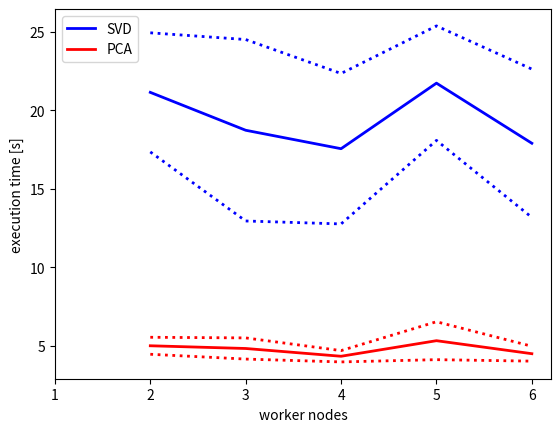

Recreate this plot in Python.
import numpy as np
import matplotlib.pyplot as plt

# SVD execution times
et_svd = np.array([[31.95614981651306, 22.8770911693573, 19.863677978515625, 20.020698070526123, 19.112498998641968, 19.972911834716797, 19.014009952545166, 20.785333156585693, 18.83063006401062, 18.882554054260254],
                  [35.67397689819336, 19.79287600517273, 16.477819204330444, 16.538218021392822, 16.248167991638184, 17.59150505065918, 16.386842012405396, 17.32415199279785, 15.898189067840576, 15.287463188171387],
                  [31.262952089309692, 19.381293058395386, 16.405333995819092, 15.48216199874878, 15.630318880081177, 17.27308702468872, 15.639727115631104, 15.816808938980103, 13.93074107170105, 14.66155219078064],
                  [32.121683835983276, 23.33402419090271, 20.372668981552124, 20.15979790687561, 20.07334804534912, 21.430482149124146, 19.454498052597046, 21.0326669216156, 19.658002138137817, 19.538650035858154],
                  [31.541428089141846, 19.67282509803772, 15.562182903289795, 15.974431991577148, 15.989508152008057, 16.88449192047119, 16.356063842773438, 16.662007093429565, 14.748564004898071, 15.56258511543274]])

#Execution times pca:
et_pca = np.array([[6.338209867477417, 4.991994142532349, 4.6073338985443115, 4.827978134155273, 4.975945949554443, 5.228058815002441, 4.5201239585876465, 4.331599950790405, 4.892102003097534, 5.45251202583313],
                  [6.3678200244903564, 5.059544086456299, 5.156126022338867, 4.715986013412476, 5.4399449825286865, 4.788336992263794, 4.5235888957977295, 4.272072076797485, 4.15265417098999, 3.959594964981079],
                  [5.179049968719482, 4.639771938323975, 4.703819036483765, 3.9479660987854004, 4.063961982727051, 4.052390098571777, 4.211709976196289, 4.236518144607544, 4.179874897003174, 4.275703191757202],
                  [8.680815935134888, 5.771799087524414, 5.103301048278809, 4.248089075088501, 4.752786874771118, 4.983352899551392, 5.640420913696289, 5.179481029510498, 4.596297979354858, 4.435721158981323],
                  [5.5722877979278564, 4.696692943572998, 4.859127044677734, 4.160127878189087, 4.0715789794921875, 4.248111963272095, 4.043802976608276, 4.120073080062866, 4.400238037109375, 4.947695016860962]])

# print(et_svd.shape)
# print(et_pca.shape)

mean_svd = np.mean(et_svd, axis=1)
mean_pca = np.mean(et_pca, axis=1)
std_svd = np.std(et_svd, axis=1)
std_pca = np.std(et_pca, axis=1)

fig, ax = plt.subplots()

ax.plot([2,3,4,5,6], mean_svd, lw=2, label='SVD', color='blue')
ax.plot([2,3,4,5,6], mean_pca, lw=2, label='PCA', color='red')

ax.plot([2,3,4,5,6], mean_svd+std_svd, linestyle=':', lw=2, color='blue')
ax.plot([2,3,4,5,6], mean_pca+std_pca, linestyle=':', lw=2, color='red')

ax.plot([2,3,4,5,6], mean_svd-std_svd, linestyle=':', lw=2, color='blue')
ax.plot([2,3,4,5,6], mean_pca-std_pca, linestyle=':', lw=2, color='red')

# ax.fill_between([2,3,4,5,6], mean_svd+std_svd, mean_svd-std_svd, facecolor='blue', alpha=0.3)
# ax.fill_between([2,3,4,5,6], mean_pca+std_pca, mean_pca-std_pca, facecolor='red', alpha=0.3)



plt.xticks(np.arange(1, 7, step=1))

ax.legend(loc='upper left')
ax.set(xlabel='worker nodes', ylabel='execution time [s]')

fig.savefig("execution_times.eps", bbox_inches='tight')
fig.savefig("execution_times.png", bbox_inches='tight')
fig.savefig("execution_times.svg", bbox_inches='tight')

plt.show()